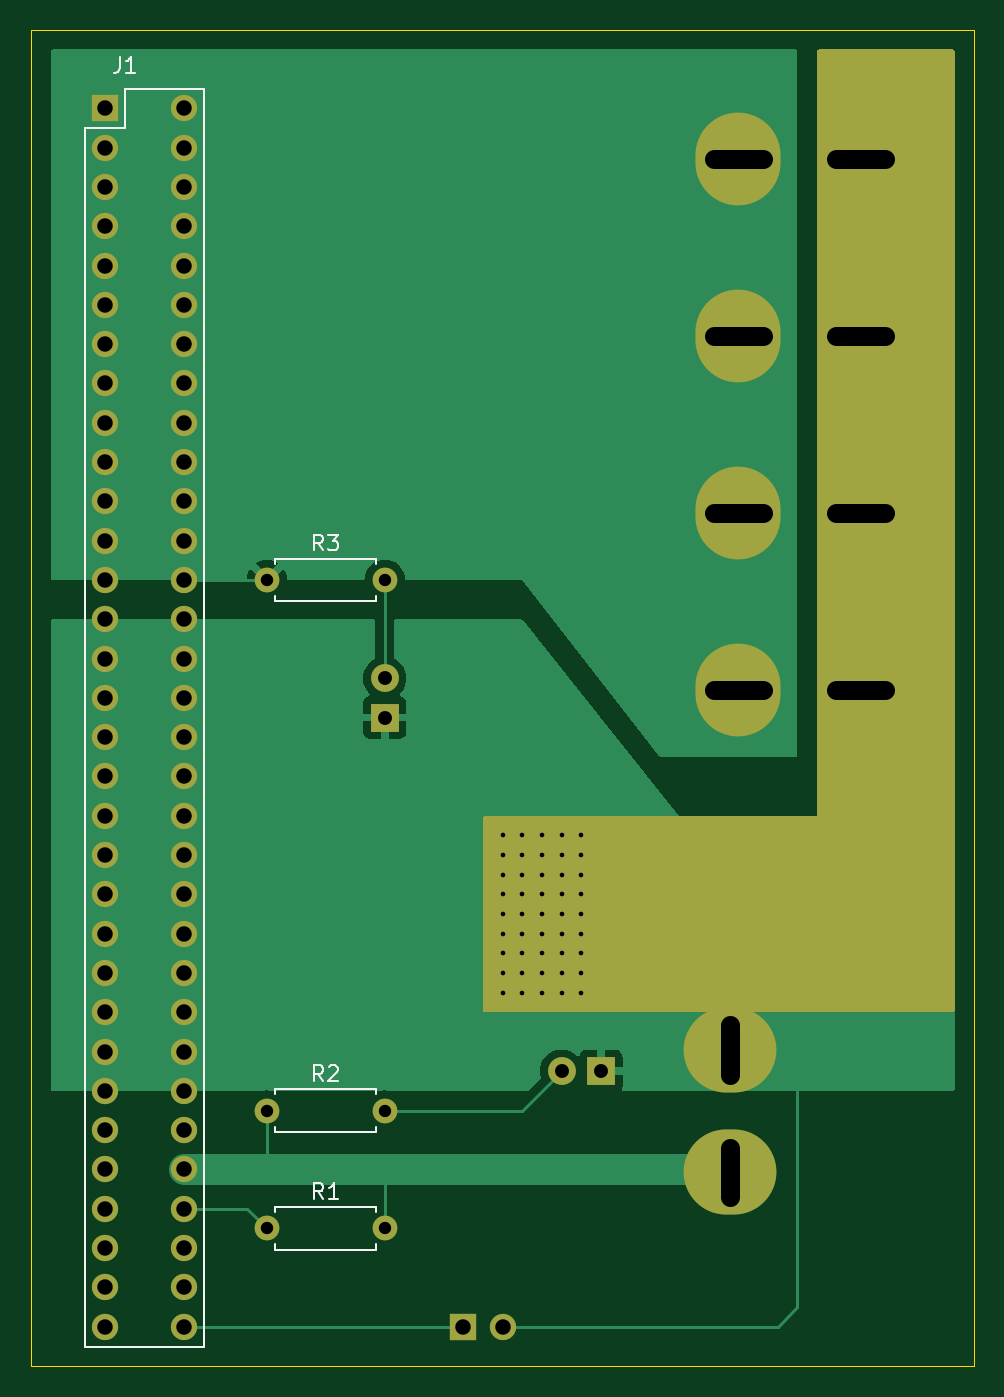
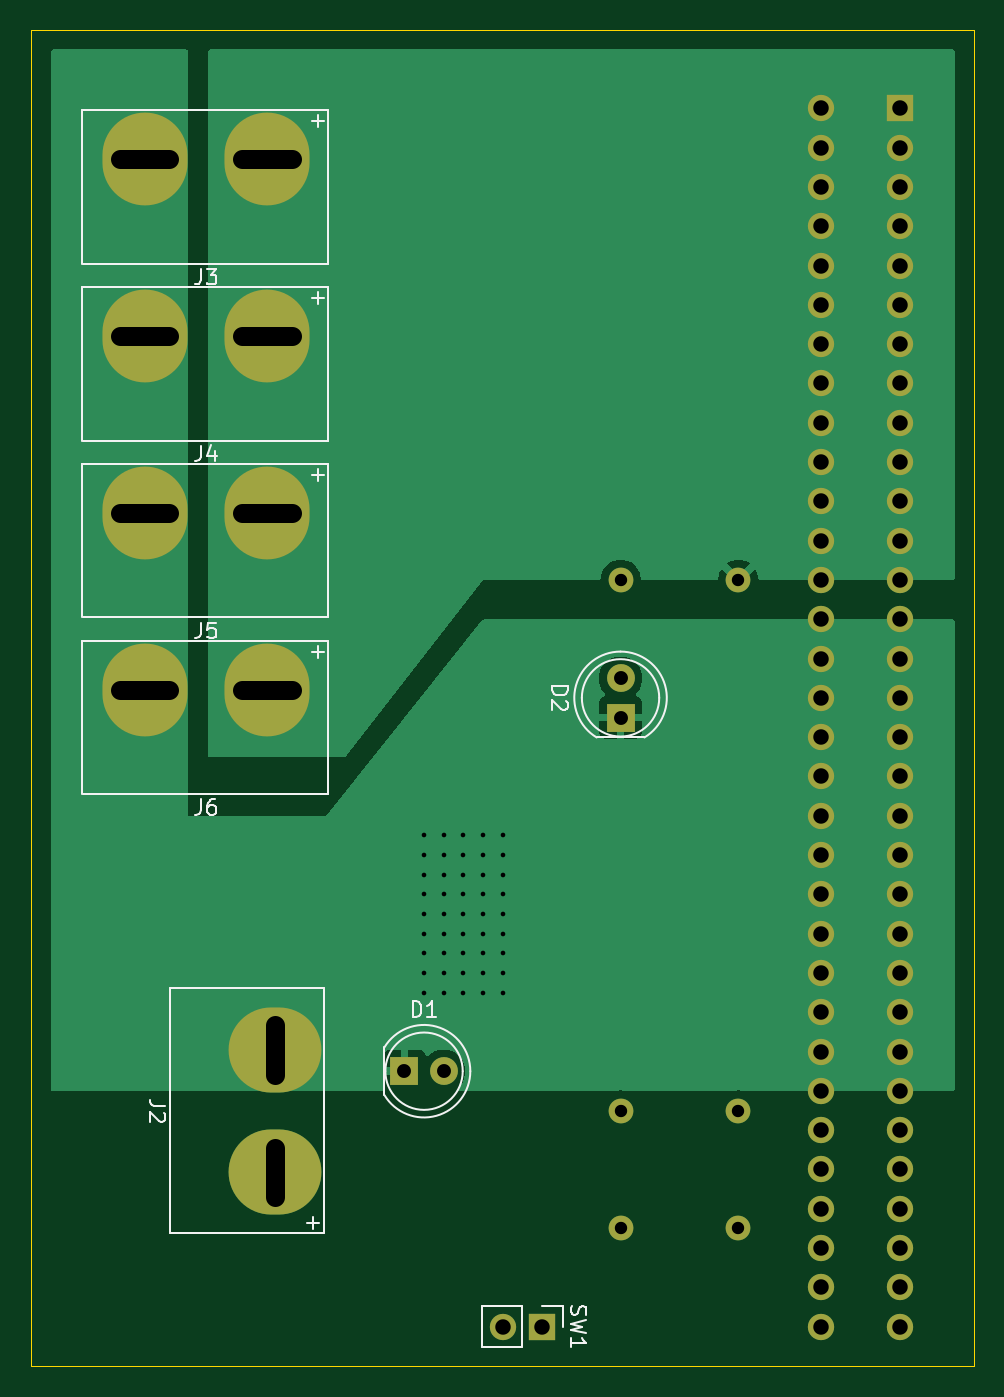
Circuit board: 11 layer files. Board 61.0 x 86.4 mm.
- bottom_copper: HP Server PSU Backplane-B_Cu.gbr (16593 bytes)
- bottom_mask: HP Server PSU Backplane-B_Mask.gbr (3027 bytes)
- paste: HP Server PSU Backplane-B_Paste.gbr (466 bytes)
- bottom_silk: HP Server PSU Backplane-B_Silkscreen.gbr (10498 bytes)
- outline: HP Server PSU Backplane-Edge_Cuts.gbr (692 bytes)
- top_copper: HP Server PSU Backplane-F_Cu.gbr (17573 bytes)
- top_mask: HP Server PSU Backplane-F_Mask.gbr (3570 bytes)
- paste: HP Server PSU Backplane-F_Paste.gbr (466 bytes)
- top_silk: HP Server PSU Backplane-F_Silkscreen.gbr (5129 bytes)
- drill: HP Server PSU Backplane-NPTH.drl (269 bytes)
- drill: HP Server PSU Backplane-PTH.drl (2600 bytes)

=== bottom_copper: HP Server PSU Backplane-B_Cu.gbr (16593 bytes, source omitted) ===
=== bottom_mask: HP Server PSU Backplane-B_Mask.gbr ===
%TF.GenerationSoftware,KiCad,Pcbnew,8.0.3*%
%TF.CreationDate,2025-02-21T21:59:22+00:00*%
%TF.ProjectId,HP Server PSU Backplane,48502053-6572-4766-9572-205053552042,rev?*%
%TF.SameCoordinates,Original*%
%TF.FileFunction,Soldermask,Bot*%
%TF.FilePolarity,Negative*%
%FSLAX46Y46*%
G04 Gerber Fmt 4.6, Leading zero omitted, Abs format (unit mm)*
G04 Created by KiCad (PCBNEW 8.0.3) date 2025-02-21 21:59:22*
%MOMM*%
%LPD*%
G01*
G04 APERTURE LIST*
%ADD10O,5.500000X6.000000*%
%ADD11O,6.000000X5.500000*%
%ADD12O,1.700000X1.700000*%
%ADD13R,1.700000X1.700000*%
%ADD14C,1.600000*%
%ADD15O,1.600000X1.600000*%
%ADD16R,1.800000X1.800000*%
%ADD17C,1.800000*%
G04 APERTURE END LIST*
D10*
%TO.C,J3*%
X81280000Y-28695500D03*
X89180000Y-28695500D03*
%TD*%
%TO.C,J6*%
X81280000Y-62985500D03*
X89180000Y-62985500D03*
%TD*%
%TO.C,J5*%
X81280000Y-51555500D03*
X89180000Y-51555500D03*
%TD*%
%TO.C,J4*%
X81280000Y-40125500D03*
X89180000Y-40125500D03*
%TD*%
D11*
%TO.C,J2*%
X80765500Y-94164000D03*
X80765500Y-86264000D03*
%TD*%
D12*
%TO.C,SW1*%
X66040000Y-104140000D03*
D13*
X63500000Y-104140000D03*
%TD*%
D14*
%TO.C,R3*%
X50800000Y-55880000D03*
D15*
X58420000Y-55880000D03*
%TD*%
D14*
%TO.C,R2*%
X50800000Y-90170000D03*
D15*
X58420000Y-90170000D03*
%TD*%
D14*
%TO.C,R1*%
X50800000Y-97790000D03*
D15*
X58420000Y-97790000D03*
%TD*%
D13*
%TO.C,J1*%
X40360000Y-25400000D03*
D12*
X40360000Y-27940000D03*
X40360000Y-30480000D03*
X40360000Y-33020000D03*
X40360000Y-35560000D03*
X40360000Y-38100000D03*
X40360000Y-40640000D03*
X40360000Y-43180000D03*
X40360000Y-45720000D03*
X40360000Y-48260000D03*
X40360000Y-50800000D03*
X40360000Y-53340000D03*
X40360000Y-55880000D03*
X40360000Y-58420000D03*
X40360000Y-60960000D03*
X40360000Y-63500000D03*
X40360000Y-66040000D03*
X40360000Y-68580000D03*
X40360000Y-71120000D03*
X40360000Y-73660000D03*
X40360000Y-76200000D03*
X40360000Y-78740000D03*
X40360000Y-81280000D03*
X40360000Y-83820000D03*
X40360000Y-86360000D03*
X40360000Y-88900000D03*
X40360000Y-91440000D03*
X40360000Y-93980000D03*
X40360000Y-96520000D03*
X40360000Y-99060000D03*
X40360000Y-101600000D03*
X40360000Y-104140000D03*
X45440000Y-104140000D03*
X45440000Y-101600000D03*
X45440000Y-99060000D03*
X45440000Y-96520000D03*
X45440000Y-93980000D03*
X45440000Y-91440000D03*
X45440000Y-88900000D03*
X45440000Y-86360000D03*
X45440000Y-83820000D03*
X45440000Y-81280000D03*
X45440000Y-78740000D03*
X45440000Y-76200000D03*
X45440000Y-73660000D03*
X45440000Y-71120000D03*
X45440000Y-68580000D03*
X45440000Y-66040000D03*
X45440000Y-63500000D03*
X45440000Y-60960000D03*
X45440000Y-58420000D03*
X45440000Y-55880000D03*
X45440000Y-53340000D03*
X45440000Y-50800000D03*
X45440000Y-48260000D03*
X45440000Y-45720000D03*
X45440000Y-43180000D03*
X45440000Y-40640000D03*
X45440000Y-38100000D03*
X45440000Y-35560000D03*
X45440000Y-33020000D03*
X45440000Y-30480000D03*
X45440000Y-27940000D03*
X45440000Y-25400000D03*
%TD*%
D16*
%TO.C,D2*%
X58420000Y-64770000D03*
D17*
X58420000Y-62230000D03*
%TD*%
%TO.C,D1*%
X69850000Y-87630000D03*
D16*
X72390000Y-87630000D03*
%TD*%
M02*

=== paste: HP Server PSU Backplane-B_Paste.gbr ===
%TF.GenerationSoftware,KiCad,Pcbnew,8.0.3*%
%TF.CreationDate,2025-02-21T21:59:22+00:00*%
%TF.ProjectId,HP Server PSU Backplane,48502053-6572-4766-9572-205053552042,rev?*%
%TF.SameCoordinates,Original*%
%TF.FileFunction,Paste,Bot*%
%TF.FilePolarity,Positive*%
%FSLAX46Y46*%
G04 Gerber Fmt 4.6, Leading zero omitted, Abs format (unit mm)*
G04 Created by KiCad (PCBNEW 8.0.3) date 2025-02-21 21:59:22*
%MOMM*%
%LPD*%
G01*
G04 APERTURE LIST*
G04 APERTURE END LIST*
M02*

=== bottom_silk: HP Server PSU Backplane-B_Silkscreen.gbr (10498 bytes, source omitted) ===
=== outline: HP Server PSU Backplane-Edge_Cuts.gbr ===
%TF.GenerationSoftware,KiCad,Pcbnew,8.0.3*%
%TF.CreationDate,2025-02-21T21:59:22+00:00*%
%TF.ProjectId,HP Server PSU Backplane,48502053-6572-4766-9572-205053552042,rev?*%
%TF.SameCoordinates,Original*%
%TF.FileFunction,Profile,NP*%
%FSLAX46Y46*%
G04 Gerber Fmt 4.6, Leading zero omitted, Abs format (unit mm)*
G04 Created by KiCad (PCBNEW 8.0.3) date 2025-02-21 21:59:22*
%MOMM*%
%LPD*%
G01*
G04 APERTURE LIST*
%TA.AperFunction,Profile*%
%ADD10C,0.050000*%
%TD*%
G04 APERTURE END LIST*
D10*
X96520000Y-20320000D02*
X35560000Y-20320000D01*
X96520000Y-106680000D02*
X96520000Y-20320000D01*
X35560000Y-106680000D02*
X96520000Y-106680000D01*
X35560000Y-20320000D02*
X35560000Y-106680000D01*
M02*

=== top_copper: HP Server PSU Backplane-F_Cu.gbr (17573 bytes, source omitted) ===
=== top_mask: HP Server PSU Backplane-F_Mask.gbr ===
%TF.GenerationSoftware,KiCad,Pcbnew,8.0.3*%
%TF.CreationDate,2025-02-21T21:59:22+00:00*%
%TF.ProjectId,HP Server PSU Backplane,48502053-6572-4766-9572-205053552042,rev?*%
%TF.SameCoordinates,Original*%
%TF.FileFunction,Soldermask,Top*%
%TF.FilePolarity,Negative*%
%FSLAX46Y46*%
G04 Gerber Fmt 4.6, Leading zero omitted, Abs format (unit mm)*
G04 Created by KiCad (PCBNEW 8.0.3) date 2025-02-21 21:59:22*
%MOMM*%
%LPD*%
G01*
G04 APERTURE LIST*
%ADD10O,5.500000X6.000000*%
%ADD11O,6.000000X5.500000*%
%ADD12O,1.700000X1.700000*%
%ADD13R,1.700000X1.700000*%
%ADD14C,1.600000*%
%ADD15O,1.600000X1.600000*%
%ADD16R,1.800000X1.800000*%
%ADD17C,1.800000*%
G04 APERTURE END LIST*
D10*
%TO.C,J3*%
X81280000Y-28695500D03*
X89180000Y-28695500D03*
%TD*%
%TO.C,J6*%
X81280000Y-62985500D03*
X89180000Y-62985500D03*
%TD*%
%TO.C,J5*%
X81280000Y-51555500D03*
X89180000Y-51555500D03*
%TD*%
%TO.C,J4*%
X81280000Y-40125500D03*
X89180000Y-40125500D03*
%TD*%
D11*
%TO.C,J2*%
X80765500Y-94164000D03*
X80765500Y-86264000D03*
%TD*%
D12*
%TO.C,SW1*%
X66040000Y-104140000D03*
D13*
X63500000Y-104140000D03*
%TD*%
D14*
%TO.C,R3*%
X50800000Y-55880000D03*
D15*
X58420000Y-55880000D03*
%TD*%
D14*
%TO.C,R2*%
X50800000Y-90170000D03*
D15*
X58420000Y-90170000D03*
%TD*%
D14*
%TO.C,R1*%
X50800000Y-97790000D03*
D15*
X58420000Y-97790000D03*
%TD*%
D13*
%TO.C,J1*%
X40360000Y-25400000D03*
D12*
X40360000Y-27940000D03*
X40360000Y-30480000D03*
X40360000Y-33020000D03*
X40360000Y-35560000D03*
X40360000Y-38100000D03*
X40360000Y-40640000D03*
X40360000Y-43180000D03*
X40360000Y-45720000D03*
X40360000Y-48260000D03*
X40360000Y-50800000D03*
X40360000Y-53340000D03*
X40360000Y-55880000D03*
X40360000Y-58420000D03*
X40360000Y-60960000D03*
X40360000Y-63500000D03*
X40360000Y-66040000D03*
X40360000Y-68580000D03*
X40360000Y-71120000D03*
X40360000Y-73660000D03*
X40360000Y-76200000D03*
X40360000Y-78740000D03*
X40360000Y-81280000D03*
X40360000Y-83820000D03*
X40360000Y-86360000D03*
X40360000Y-88900000D03*
X40360000Y-91440000D03*
X40360000Y-93980000D03*
X40360000Y-96520000D03*
X40360000Y-99060000D03*
X40360000Y-101600000D03*
X40360000Y-104140000D03*
X45440000Y-104140000D03*
X45440000Y-101600000D03*
X45440000Y-99060000D03*
X45440000Y-96520000D03*
X45440000Y-93980000D03*
X45440000Y-91440000D03*
X45440000Y-88900000D03*
X45440000Y-86360000D03*
X45440000Y-83820000D03*
X45440000Y-81280000D03*
X45440000Y-78740000D03*
X45440000Y-76200000D03*
X45440000Y-73660000D03*
X45440000Y-71120000D03*
X45440000Y-68580000D03*
X45440000Y-66040000D03*
X45440000Y-63500000D03*
X45440000Y-60960000D03*
X45440000Y-58420000D03*
X45440000Y-55880000D03*
X45440000Y-53340000D03*
X45440000Y-50800000D03*
X45440000Y-48260000D03*
X45440000Y-45720000D03*
X45440000Y-43180000D03*
X45440000Y-40640000D03*
X45440000Y-38100000D03*
X45440000Y-35560000D03*
X45440000Y-33020000D03*
X45440000Y-30480000D03*
X45440000Y-27940000D03*
X45440000Y-25400000D03*
%TD*%
D16*
%TO.C,D2*%
X58420000Y-64770000D03*
D17*
X58420000Y-62230000D03*
%TD*%
%TO.C,D1*%
X69850000Y-87630000D03*
D16*
X72390000Y-87630000D03*
%TD*%
G36*
X95193039Y-21609685D02*
G01*
X95238794Y-21662489D01*
X95250000Y-21714000D01*
X95250000Y-83696000D01*
X95230315Y-83763039D01*
X95177511Y-83808794D01*
X95126000Y-83820000D01*
X64894000Y-83820000D01*
X64826961Y-83800315D01*
X64781206Y-83747511D01*
X64770000Y-83696000D01*
X64770000Y-71244000D01*
X64789685Y-71176961D01*
X64842489Y-71131206D01*
X64894000Y-71120000D01*
X86360000Y-71120000D01*
X86360000Y-21714000D01*
X86379685Y-21646961D01*
X86432489Y-21601206D01*
X86484000Y-21590000D01*
X95126000Y-21590000D01*
X95193039Y-21609685D01*
G37*
M02*

=== paste: HP Server PSU Backplane-F_Paste.gbr ===
%TF.GenerationSoftware,KiCad,Pcbnew,8.0.3*%
%TF.CreationDate,2025-02-21T21:59:22+00:00*%
%TF.ProjectId,HP Server PSU Backplane,48502053-6572-4766-9572-205053552042,rev?*%
%TF.SameCoordinates,Original*%
%TF.FileFunction,Paste,Top*%
%TF.FilePolarity,Positive*%
%FSLAX46Y46*%
G04 Gerber Fmt 4.6, Leading zero omitted, Abs format (unit mm)*
G04 Created by KiCad (PCBNEW 8.0.3) date 2025-02-21 21:59:22*
%MOMM*%
%LPD*%
G01*
G04 APERTURE LIST*
G04 APERTURE END LIST*
M02*

=== top_silk: HP Server PSU Backplane-F_Silkscreen.gbr ===
%TF.GenerationSoftware,KiCad,Pcbnew,8.0.3*%
%TF.CreationDate,2025-02-21T21:59:22+00:00*%
%TF.ProjectId,HP Server PSU Backplane,48502053-6572-4766-9572-205053552042,rev?*%
%TF.SameCoordinates,Original*%
%TF.FileFunction,Legend,Top*%
%TF.FilePolarity,Positive*%
%FSLAX46Y46*%
G04 Gerber Fmt 4.6, Leading zero omitted, Abs format (unit mm)*
G04 Created by KiCad (PCBNEW 8.0.3) date 2025-02-21 21:59:22*
%MOMM*%
%LPD*%
G01*
G04 APERTURE LIST*
%ADD10C,0.150000*%
%ADD11C,0.120000*%
G04 APERTURE END LIST*
D10*
X54443333Y-53964819D02*
X54110000Y-53488628D01*
X53871905Y-53964819D02*
X53871905Y-52964819D01*
X53871905Y-52964819D02*
X54252857Y-52964819D01*
X54252857Y-52964819D02*
X54348095Y-53012438D01*
X54348095Y-53012438D02*
X54395714Y-53060057D01*
X54395714Y-53060057D02*
X54443333Y-53155295D01*
X54443333Y-53155295D02*
X54443333Y-53298152D01*
X54443333Y-53298152D02*
X54395714Y-53393390D01*
X54395714Y-53393390D02*
X54348095Y-53441009D01*
X54348095Y-53441009D02*
X54252857Y-53488628D01*
X54252857Y-53488628D02*
X53871905Y-53488628D01*
X54776667Y-52964819D02*
X55395714Y-52964819D01*
X55395714Y-52964819D02*
X55062381Y-53345771D01*
X55062381Y-53345771D02*
X55205238Y-53345771D01*
X55205238Y-53345771D02*
X55300476Y-53393390D01*
X55300476Y-53393390D02*
X55348095Y-53441009D01*
X55348095Y-53441009D02*
X55395714Y-53536247D01*
X55395714Y-53536247D02*
X55395714Y-53774342D01*
X55395714Y-53774342D02*
X55348095Y-53869580D01*
X55348095Y-53869580D02*
X55300476Y-53917200D01*
X55300476Y-53917200D02*
X55205238Y-53964819D01*
X55205238Y-53964819D02*
X54919524Y-53964819D01*
X54919524Y-53964819D02*
X54824286Y-53917200D01*
X54824286Y-53917200D02*
X54776667Y-53869580D01*
X54443333Y-88254819D02*
X54110000Y-87778628D01*
X53871905Y-88254819D02*
X53871905Y-87254819D01*
X53871905Y-87254819D02*
X54252857Y-87254819D01*
X54252857Y-87254819D02*
X54348095Y-87302438D01*
X54348095Y-87302438D02*
X54395714Y-87350057D01*
X54395714Y-87350057D02*
X54443333Y-87445295D01*
X54443333Y-87445295D02*
X54443333Y-87588152D01*
X54443333Y-87588152D02*
X54395714Y-87683390D01*
X54395714Y-87683390D02*
X54348095Y-87731009D01*
X54348095Y-87731009D02*
X54252857Y-87778628D01*
X54252857Y-87778628D02*
X53871905Y-87778628D01*
X54824286Y-87350057D02*
X54871905Y-87302438D01*
X54871905Y-87302438D02*
X54967143Y-87254819D01*
X54967143Y-87254819D02*
X55205238Y-87254819D01*
X55205238Y-87254819D02*
X55300476Y-87302438D01*
X55300476Y-87302438D02*
X55348095Y-87350057D01*
X55348095Y-87350057D02*
X55395714Y-87445295D01*
X55395714Y-87445295D02*
X55395714Y-87540533D01*
X55395714Y-87540533D02*
X55348095Y-87683390D01*
X55348095Y-87683390D02*
X54776667Y-88254819D01*
X54776667Y-88254819D02*
X55395714Y-88254819D01*
X54443333Y-95874819D02*
X54110000Y-95398628D01*
X53871905Y-95874819D02*
X53871905Y-94874819D01*
X53871905Y-94874819D02*
X54252857Y-94874819D01*
X54252857Y-94874819D02*
X54348095Y-94922438D01*
X54348095Y-94922438D02*
X54395714Y-94970057D01*
X54395714Y-94970057D02*
X54443333Y-95065295D01*
X54443333Y-95065295D02*
X54443333Y-95208152D01*
X54443333Y-95208152D02*
X54395714Y-95303390D01*
X54395714Y-95303390D02*
X54348095Y-95351009D01*
X54348095Y-95351009D02*
X54252857Y-95398628D01*
X54252857Y-95398628D02*
X53871905Y-95398628D01*
X55395714Y-95874819D02*
X54824286Y-95874819D01*
X55110000Y-95874819D02*
X55110000Y-94874819D01*
X55110000Y-94874819D02*
X55014762Y-95017676D01*
X55014762Y-95017676D02*
X54919524Y-95112914D01*
X54919524Y-95112914D02*
X54824286Y-95160533D01*
X41296666Y-22084819D02*
X41296666Y-22799104D01*
X41296666Y-22799104D02*
X41249047Y-22941961D01*
X41249047Y-22941961D02*
X41153809Y-23037200D01*
X41153809Y-23037200D02*
X41010952Y-23084819D01*
X41010952Y-23084819D02*
X40915714Y-23084819D01*
X42296666Y-23084819D02*
X41725238Y-23084819D01*
X42010952Y-23084819D02*
X42010952Y-22084819D01*
X42010952Y-22084819D02*
X41915714Y-22227676D01*
X41915714Y-22227676D02*
X41820476Y-22322914D01*
X41820476Y-22322914D02*
X41725238Y-22370533D01*
D11*
%TO.C,R3*%
X51340000Y-54510000D02*
X57880000Y-54510000D01*
X51340000Y-54840000D02*
X51340000Y-54510000D01*
X51340000Y-56920000D02*
X51340000Y-57250000D01*
X51340000Y-57250000D02*
X57880000Y-57250000D01*
X57880000Y-54510000D02*
X57880000Y-54840000D01*
X57880000Y-57250000D02*
X57880000Y-56920000D01*
%TO.C,R2*%
X51340000Y-88800000D02*
X57880000Y-88800000D01*
X51340000Y-89130000D02*
X51340000Y-88800000D01*
X51340000Y-91210000D02*
X51340000Y-91540000D01*
X51340000Y-91540000D02*
X57880000Y-91540000D01*
X57880000Y-88800000D02*
X57880000Y-89130000D01*
X57880000Y-91540000D02*
X57880000Y-91210000D01*
%TO.C,R1*%
X51340000Y-96420000D02*
X57880000Y-96420000D01*
X51340000Y-96750000D02*
X51340000Y-96420000D01*
X51340000Y-98830000D02*
X51340000Y-99160000D01*
X51340000Y-99160000D02*
X57880000Y-99160000D01*
X57880000Y-96420000D02*
X57880000Y-96750000D01*
X57880000Y-99160000D02*
X57880000Y-98830000D01*
%TO.C,J1*%
X39030000Y-105470000D02*
X46710000Y-105470000D01*
X39060000Y-26670000D02*
X39030000Y-105470000D01*
X39060000Y-26670000D02*
X41630000Y-26670000D01*
X41630000Y-24130000D02*
X41630000Y-26670000D01*
X41630000Y-24130000D02*
X46710000Y-24130000D01*
X46710000Y-24130000D02*
X46710000Y-105470000D01*
%TD*%
M02*

=== drill: HP Server PSU Backplane-NPTH.drl ===
M48
; DRILL file {KiCad 8.0.3} date 2025-02-21T21:59:17+0000
; FORMAT={-:-/ absolute / metric / decimal}
; #@! TF.CreationDate,2025-02-21T21:59:17+00:00
; #@! TF.GenerationSoftware,Kicad,Pcbnew,8.0.3
; #@! TF.FileFunction,NonPlated,1,2,NPTH
FMAT,2
METRIC
%
G90
G05
M30

=== drill: HP Server PSU Backplane-PTH.drl ===
M48
; DRILL file {KiCad 8.0.3} date 2025-02-21T21:59:17+0000
; FORMAT={-:-/ absolute / metric / decimal}
; #@! TF.CreationDate,2025-02-21T21:59:17+00:00
; #@! TF.GenerationSoftware,Kicad,Pcbnew,8.0.3
; #@! TF.FileFunction,Plated,1,2,PTH
FMAT,2
METRIC
; #@! TA.AperFunction,Plated,PTH,ViaDrill
T1C0.300
; #@! TA.AperFunction,Plated,PTH,ComponentDrill
T2C0.800
; #@! TA.AperFunction,Plated,PTH,ComponentDrill
T3C0.900
; #@! TA.AperFunction,Plated,PTH,ComponentDrill
T4C1.000
; #@! TA.AperFunction,Plated,PTH,ComponentDrill
T5C1.200
%
G90
G05
T1
X66.04Y-72.39
X66.04Y-73.66
X66.04Y-74.93
X66.04Y-76.2
X66.04Y-77.47
X66.04Y-78.74
X66.04Y-80.01
X66.04Y-81.28
X66.04Y-82.55
X67.31Y-72.39
X67.31Y-73.66
X67.31Y-74.93
X67.31Y-76.2
X67.31Y-77.47
X67.31Y-78.74
X67.31Y-80.01
X67.31Y-81.28
X67.31Y-82.55
X68.58Y-72.39
X68.58Y-73.66
X68.58Y-74.93
X68.58Y-76.2
X68.58Y-77.47
X68.58Y-78.74
X68.58Y-80.01
X68.58Y-81.28
X68.58Y-82.55
X69.85Y-72.39
X69.85Y-73.66
X69.85Y-74.93
X69.85Y-76.2
X69.85Y-77.47
X69.85Y-78.74
X69.85Y-80.01
X69.85Y-81.28
X69.85Y-82.55
X71.12Y-72.39
X71.12Y-73.66
X71.12Y-74.93
X71.12Y-76.2
X71.12Y-77.47
X71.12Y-78.74
X71.12Y-80.01
X71.12Y-81.28
X71.12Y-82.55
T2
X50.8Y-55.88
X50.8Y-90.17
X50.8Y-97.79
X58.42Y-55.88
X58.42Y-90.17
X58.42Y-97.79
T3
X58.42Y-62.23
X58.42Y-64.77
X69.85Y-87.63
X72.39Y-87.63
T4
X40.36Y-25.4
X40.36Y-27.94
X40.36Y-30.48
X40.36Y-33.02
X40.36Y-35.56
X40.36Y-38.1
X40.36Y-40.64
X40.36Y-43.18
X40.36Y-45.72
X40.36Y-48.26
X40.36Y-50.8
X40.36Y-53.34
X40.36Y-55.88
X40.36Y-58.42
X40.36Y-60.96
X40.36Y-63.5
X40.36Y-66.04
X40.36Y-68.58
X40.36Y-71.12
X40.36Y-73.66
X40.36Y-76.2
X40.36Y-78.74
X40.36Y-81.28
X40.36Y-83.82
X40.36Y-86.36
X40.36Y-88.9
X40.36Y-91.44
X40.36Y-93.98
X40.36Y-96.52
X40.36Y-99.06
X40.36Y-101.6
X40.36Y-104.14
X45.44Y-25.4
X45.44Y-27.94
X45.44Y-30.48
X45.44Y-33.02
X45.44Y-35.56
X45.44Y-38.1
X45.44Y-40.64
X45.44Y-43.18
X45.44Y-45.72
X45.44Y-48.26
X45.44Y-50.8
X45.44Y-53.34
X45.44Y-55.88
X45.44Y-58.42
X45.44Y-60.96
X45.44Y-63.5
X45.44Y-66.04
X45.44Y-68.58
X45.44Y-71.12
X45.44Y-73.66
X45.44Y-76.2
X45.44Y-78.74
X45.44Y-81.28
X45.44Y-83.82
X45.44Y-86.36
X45.44Y-88.9
X45.44Y-91.44
X45.44Y-93.98
X45.44Y-96.52
X45.44Y-99.06
X45.44Y-101.6
X45.44Y-104.14
X63.5Y-104.14
X66.04Y-104.14
T5
X80.766Y-87.864G85X80.766Y-84.664
G05
X80.766Y-95.764G85X80.766Y-92.564
G05
X79.68Y-28.695G85X82.88Y-28.695
G05
X79.68Y-40.125G85X82.88Y-40.125
G05
X79.68Y-51.555G85X82.88Y-51.555
G05
X79.68Y-62.985G85X82.88Y-62.985
G05
X87.58Y-28.695G85X90.78Y-28.695
G05
X87.58Y-40.125G85X90.78Y-40.125
G05
X87.58Y-51.555G85X90.78Y-51.555
G05
X87.58Y-62.985G85X90.78Y-62.985
G05
M30
